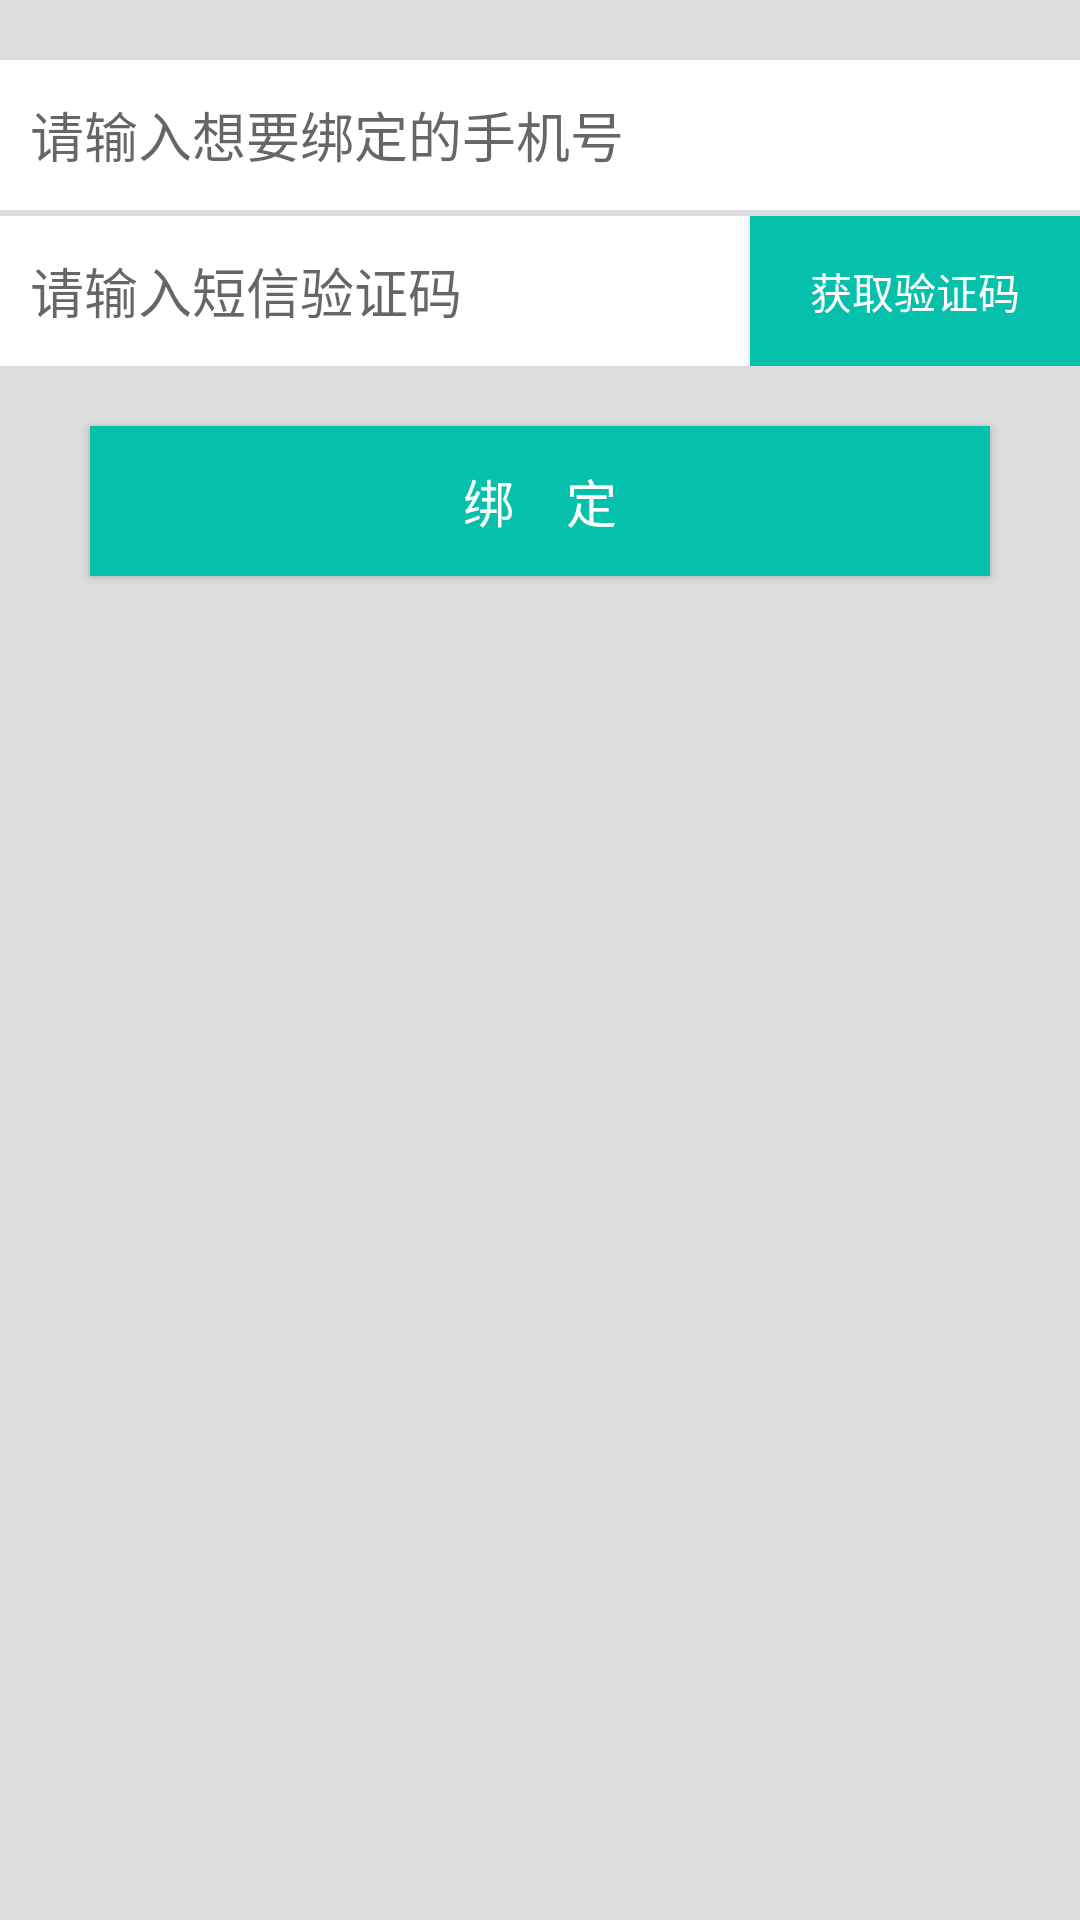

Reconstruct the res/layout file that produces this screen, plus the resources it refers to.
<!-- AndroidManifest.xml: application theme AppTheme -->
<!-- res/layout/activity_binding_phone.xml -->
<?xml version="1.0" encoding="utf-8"?>
<RelativeLayout xmlns:android="http://schemas.android.com/apk/res/android"
    xmlns:tools="http://schemas.android.com/tools"
    android:layout_width="match_parent"
    android:layout_height="match_parent"
    android:background="@color/lighter_gray"
    tools:context="com.android.davidlin.rentbike.view.BindingPhoneActivity">

    <EditText
        android:id="@+id/binding_phone_number"
        android:layout_width="fill_parent"
        android:layout_height="50dip"
        android:layout_marginTop="20dip"
        android:background="@android:color/white"
        android:hint="请输入想要绑定的手机号"
        android:inputType="phone"
        android:paddingEnd="10dip"
        android:paddingStart="10dip" />

    <LinearLayout
        android:id="@+id/bindin_phone_linearlayout"
        android:layout_width="fill_parent"
        android:layout_height="50dip"
        android:layout_below="@id/binding_phone_number"
        android:layout_marginTop="2dip"
        android:orientation="horizontal">

        <EditText
            android:id="@+id/binding_phone_code"
            android:layout_width="250dip"
            android:layout_height="fill_parent"
            android:background="@android:color/white"
            android:hint="请输入短信验证码"
            android:inputType="phone"
            android:paddingEnd="10dip"
            android:paddingStart="10dip" />

        <Button
            android:id="@+id/binding_phone_getcode"
            android:layout_width="fill_parent"
            android:layout_height="fill_parent"
            android:background="@color/colorPrimary"
            android:text="获取验证码"
            android:textColor="@android:color/white" />

    </LinearLayout>

    <Button
        android:id="@+id/binding_code_confirm"
        android:layout_width="300dip"
        android:layout_height="50dip"
        android:layout_below="@id/bindin_phone_linearlayout"
        android:layout_centerHorizontal="true"
        android:layout_marginTop="20dip"
        android:background="@color/colorPrimary"
        android:text="绑    定"
        android:textColor="@android:color/white"
        android:textSize="17sp" />
</RelativeLayout>
<!-- resources referenced by this layout -->
<resources>
  <color name="colorPrimary">#05c0ab</color>
  <color name="lighter_gray">#ddd</color>
  <style name="AppTheme" parent="Theme.AppCompat.Light.DarkActionBar">
          
          <item name="colorPrimary">@color/colorPrimary</item>
          <item name="colorPrimaryDark">@color/colorPrimaryDark</item>
          <item name="colorAccent">@color/colorAccent</item>
      </style>
  <color name="colorPrimaryDark">#059F9F</color>
  <color name="colorAccent">#0590bc</color>
</resources>
